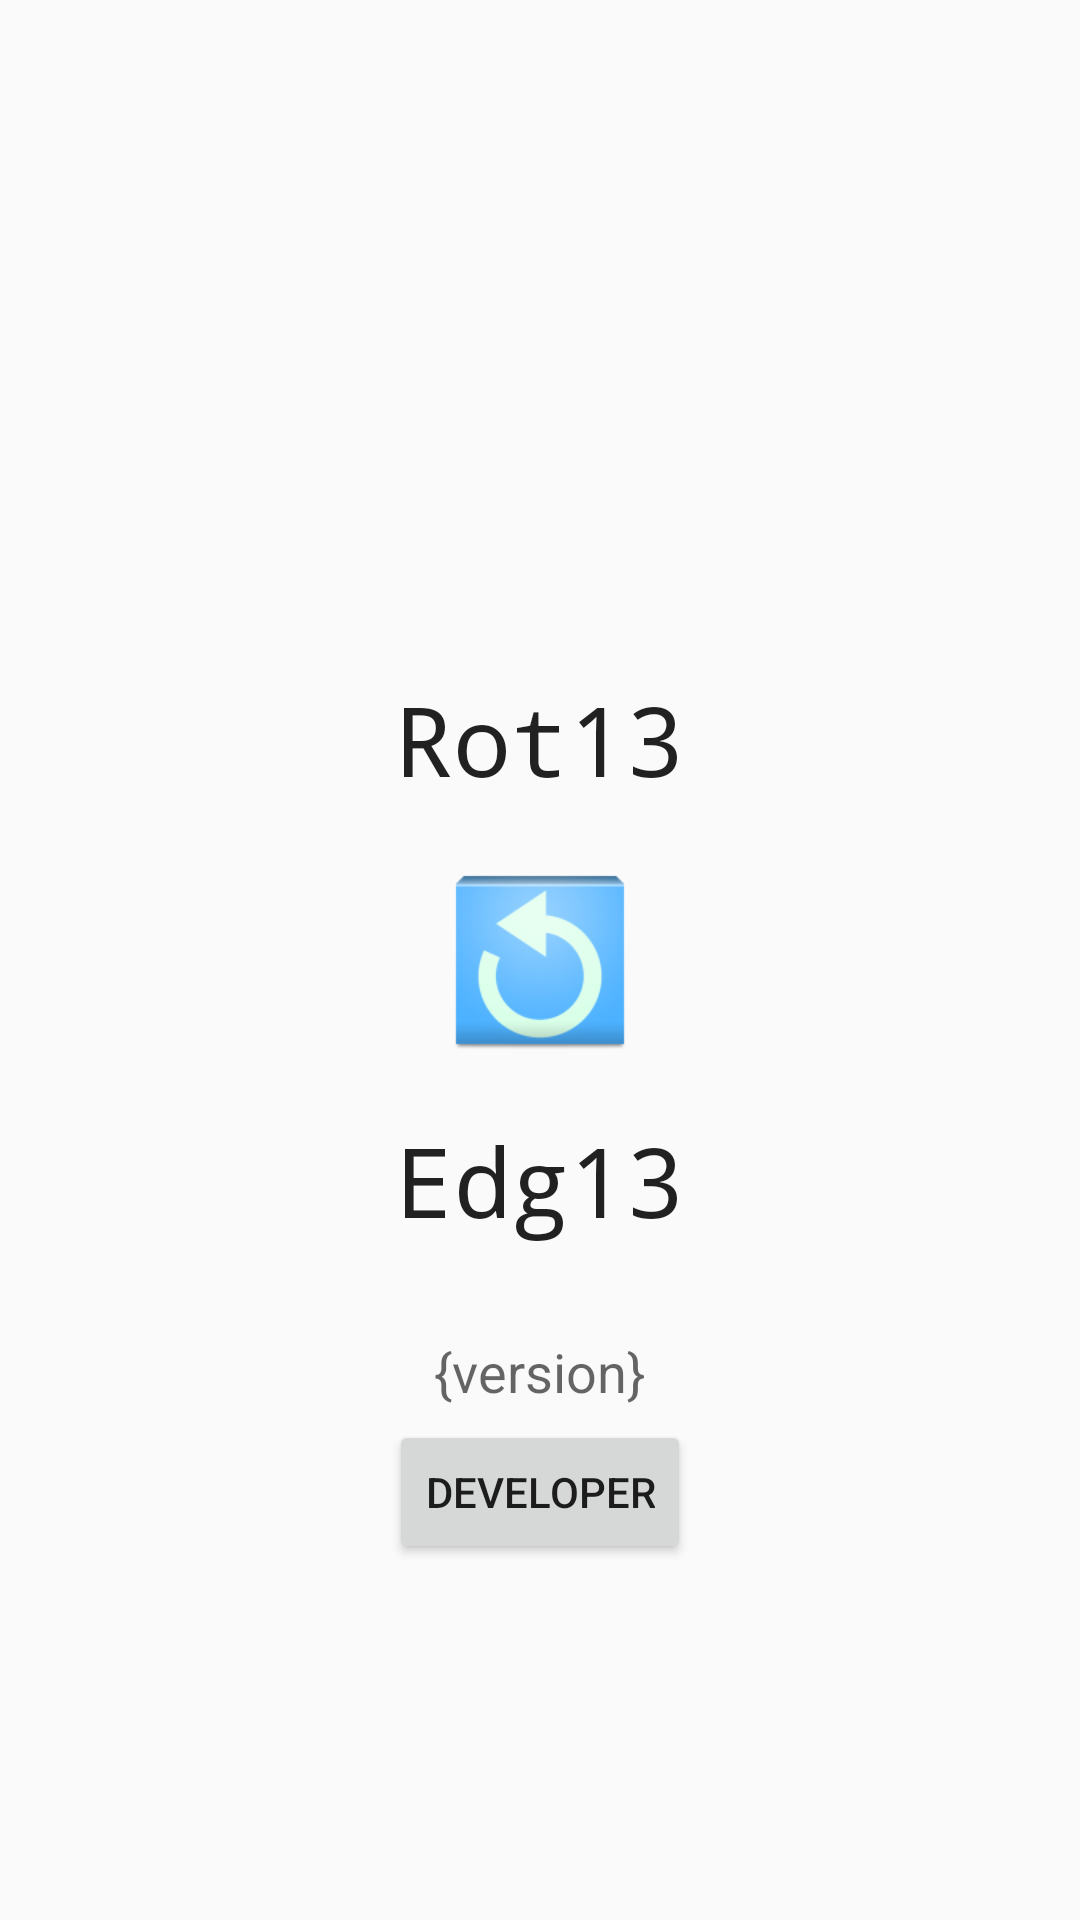

Reconstruct the res/layout file that produces this screen, plus the resources it refers to.
<!-- AndroidManifest.xml: application theme AppTheme -->
<!-- res/layout/fragment_about.xml -->
<RelativeLayout xmlns:android="http://schemas.android.com/apk/res/android"
    xmlns:tools="http://schemas.android.com/tools"
    android:layout_width="match_parent"
    android:layout_height="match_parent"
    android:paddingLeft="@dimen/activity_horizontal_margin"
    android:paddingRight="@dimen/activity_horizontal_margin"
    android:paddingTop="@dimen/activity_vertical_margin"
    android:paddingBottom="@dimen/activity_vertical_margin"
    tools:context="be.robinj.rot13.About$PlaceholderFragment">

	<ImageView
		android:layout_width="wrap_content"
		android:layout_height="wrap_content"
		android:id="@+id/imgLogo"
		android:src="@drawable/ic_launcher"
		android:layout_centerVertical="true"
		android:layout_alignParentLeft="true"
		android:layout_alignParentStart="true"
		android:layout_alignParentRight="true"
		android:layout_alignParentEnd="true"
		android:minHeight="64dp" />

	<TextView
		android:layout_width="wrap_content"
		android:layout_height="wrap_content"
		android:textAppearance="?android:attr/textAppearanceLarge"
		android:text="Rot13"
		android:id="@+id/plain"
		android:layout_marginBottom="20dp"
		android:typeface="monospace"
		android:textSize="32dp"
		android:layout_above="@+id/imgLogo"
		android:layout_alignRight="@+id/imgLogo"
		android:layout_alignEnd="@+id/imgLogo"
		android:layout_alignParentLeft="true"
		android:layout_alignParentStart="true"
		android:gravity="center" />

	<TextView
		android:layout_width="wrap_content"
		android:layout_height="wrap_content"
		android:textAppearance="?android:attr/textAppearanceLarge"
		android:text="Edg13"
		android:id="@+id/encoded"
		android:typeface="monospace"
		android:textSize="32dp"
		android:layout_marginTop="20dp"
		android:layout_below="@+id/imgLogo"
		android:layout_alignParentRight="true"
		android:layout_alignParentEnd="true"
		android:layout_alignParentLeft="true"
		android:layout_alignParentStart="true"
		android:gravity="center" />

	<TextView
		android:layout_width="wrap_content"
		android:layout_height="wrap_content"
		android:textAppearance="?android:attr/textAppearanceMedium"
		android:text="{version}"
		android:id="@+id/version"
		android:layout_below="@+id/encoded"
		android:layout_centerHorizontal="true"
		android:layout_marginTop="30dp" />

	<Button
		style="?android:attr/buttonStyleSmall"
		android:layout_width="wrap_content"
		android:layout_height="wrap_content"
		android:text="@string/dev"
		android:layout_below="@+id/version"
		android:layout_centerHorizontal="true"
		android:id="@+id/dev"
		android:onClick="btnDev_clicked"
		android:layout_marginTop="4dp" />

</RelativeLayout>
<!-- resources referenced by this layout -->
<resources>
  <!-- drawable ic_launcher: png bitmap (drawable-hdpi, 3764 bytes) -->
  <string name="dev">Developer</string>
  <style name="AppTheme" parent="Base.AppTheme" />
  <style name="Base.AppTheme" parent="Theme.AppCompat.Light.DarkActionBar">
          
      </style>
</resources>
